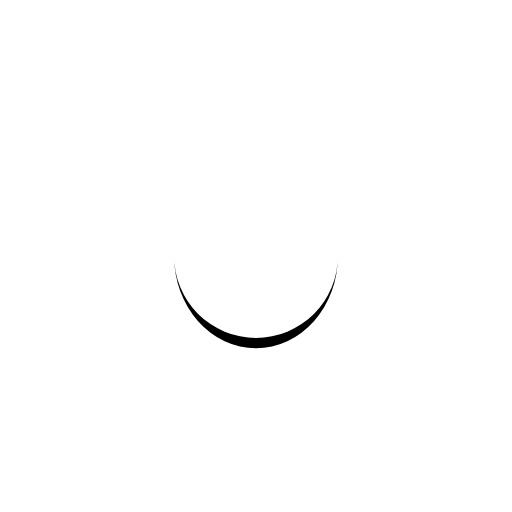
t = 0.00 s
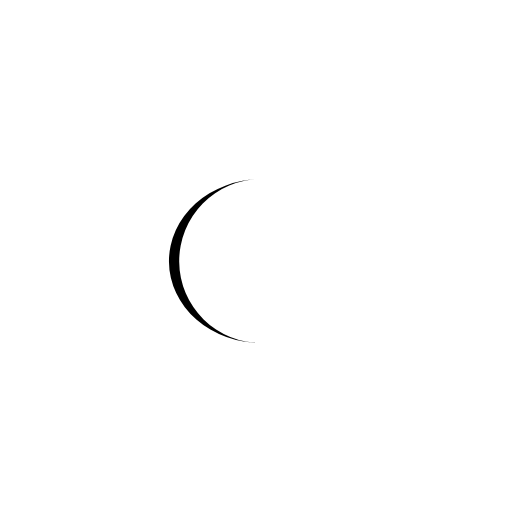
t = 0.10 s
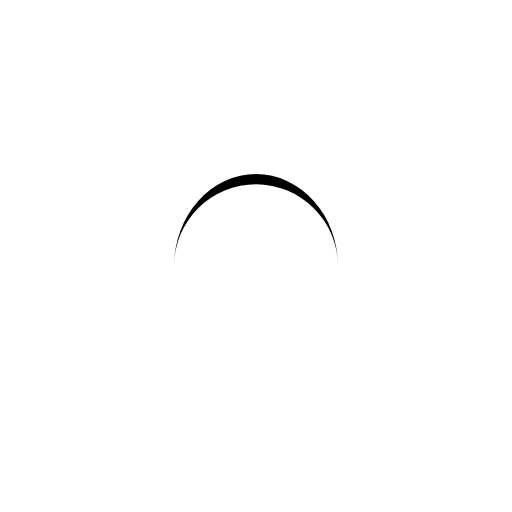
t = 0.21 s
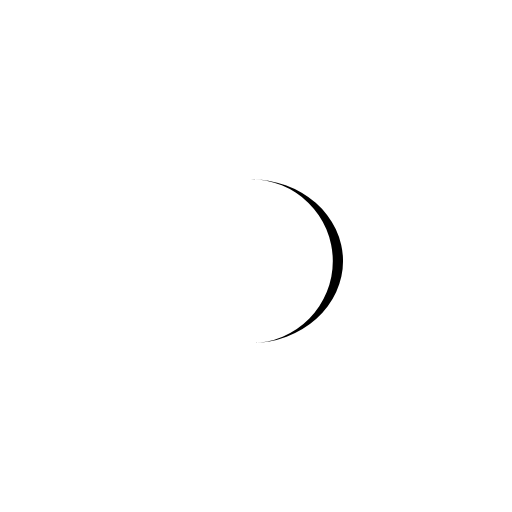
t = 0.31 s

The animated SVG that drew these frames (rendered in a browser with its animation timeline set to each time). Animation: 1 SMIL element (animateTransform=1); one cycle of 0.41 s, repeats indefinitely.

<?xml version="1.0" encoding="utf-8"?>
<svg xmlns="http://www.w3.org/2000/svg" xmlns:xlink="http://www.w3.org/1999/xlink" style="margin: auto; background: none; display: block; shape-rendering: auto;" width="210px" height="210px" viewBox="0 0 100 100" preserveAspectRatio="xMidYMid">
<path d="M34 50A16 16 0 0 0 66 50A16 18 0 0 1 34 50" fill="#000000" stroke="none">
  <animateTransform attributeName="transform" type="rotate" dur="0.4098360655737705s" repeatCount="indefinite" keyTimes="0;1" values="0 50 51;360 50 51"></animateTransform>
</path>
<!-- [ldio] generated by https://loading.io/ --></svg>